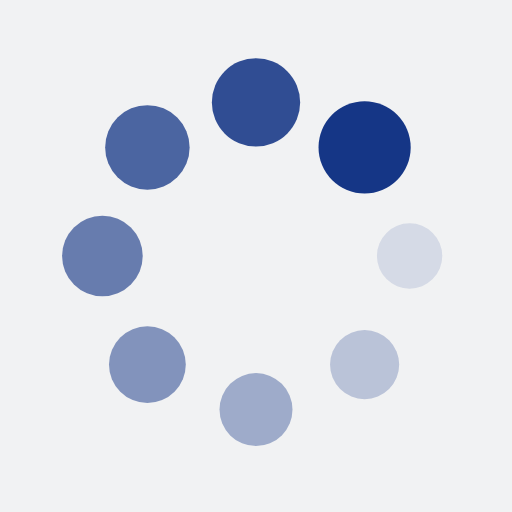
t = 0.00 s
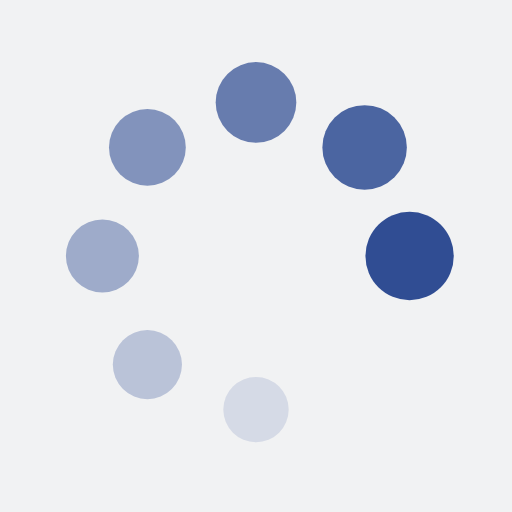
t = 0.34 s
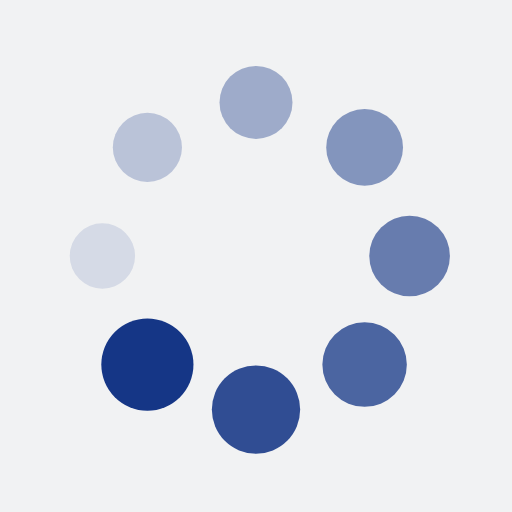
t = 0.69 s
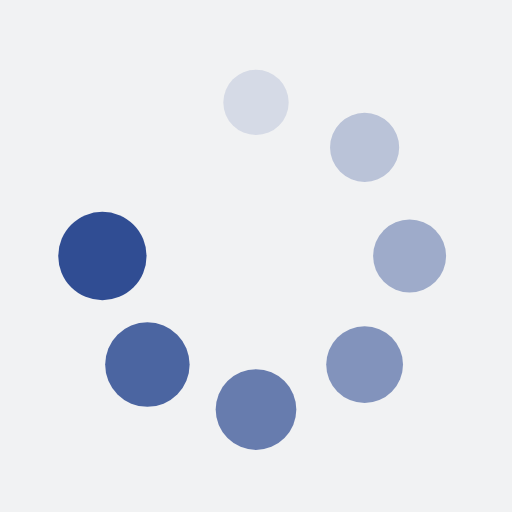
t = 1.03 s

The animated SVG that drew these frames (rendered in a browser with its animation timeline set to each time). Animation: 16 SMIL elements (animate=8,animateTransform=8); one cycle of 1.37 s, repeats indefinitely.

<?xml version="1.0" encoding="utf-8"?>
<svg xmlns="http://www.w3.org/2000/svg" xmlns:xlink="http://www.w3.org/1999/xlink" style="margin: auto; background: rgb(241, 242, 243); display: block; shape-rendering: auto;" width="200px" height="200px" viewBox="0 0 100 100" preserveAspectRatio="xMidYMid">
<g transform="translate(80,50)">
<g transform="rotate(0)">
<circle cx="0" cy="0" r="6" fill="#153686" fill-opacity="1">
  <animateTransform attributeName="transform" type="scale" begin="-1.1986301369863015s" values="1.5 1.5;1 1" keyTimes="0;1" dur="1.36986301369863s" repeatCount="indefinite"></animateTransform>
  <animate attributeName="fill-opacity" keyTimes="0;1" dur="1.36986301369863s" repeatCount="indefinite" values="1;0" begin="-1.1986301369863015s"></animate>
</circle>
</g>
</g><g transform="translate(71.21320343559643,71.21320343559643)">
<g transform="rotate(45)">
<circle cx="0" cy="0" r="6" fill="#153686" fill-opacity="0.875">
  <animateTransform attributeName="transform" type="scale" begin="-1.0273972602739727s" values="1.5 1.5;1 1" keyTimes="0;1" dur="1.36986301369863s" repeatCount="indefinite"></animateTransform>
  <animate attributeName="fill-opacity" keyTimes="0;1" dur="1.36986301369863s" repeatCount="indefinite" values="1;0" begin="-1.0273972602739727s"></animate>
</circle>
</g>
</g><g transform="translate(50,80)">
<g transform="rotate(90)">
<circle cx="0" cy="0" r="6" fill="#153686" fill-opacity="0.75">
  <animateTransform attributeName="transform" type="scale" begin="-0.8561643835616438s" values="1.5 1.5;1 1" keyTimes="0;1" dur="1.36986301369863s" repeatCount="indefinite"></animateTransform>
  <animate attributeName="fill-opacity" keyTimes="0;1" dur="1.36986301369863s" repeatCount="indefinite" values="1;0" begin="-0.8561643835616438s"></animate>
</circle>
</g>
</g><g transform="translate(28.786796564403577,71.21320343559643)">
<g transform="rotate(135)">
<circle cx="0" cy="0" r="6" fill="#153686" fill-opacity="0.625">
  <animateTransform attributeName="transform" type="scale" begin="-0.684931506849315s" values="1.5 1.5;1 1" keyTimes="0;1" dur="1.36986301369863s" repeatCount="indefinite"></animateTransform>
  <animate attributeName="fill-opacity" keyTimes="0;1" dur="1.36986301369863s" repeatCount="indefinite" values="1;0" begin="-0.684931506849315s"></animate>
</circle>
</g>
</g><g transform="translate(20,50.00000000000001)">
<g transform="rotate(180)">
<circle cx="0" cy="0" r="6" fill="#153686" fill-opacity="0.5">
  <animateTransform attributeName="transform" type="scale" begin="-0.5136986301369864s" values="1.5 1.5;1 1" keyTimes="0;1" dur="1.36986301369863s" repeatCount="indefinite"></animateTransform>
  <animate attributeName="fill-opacity" keyTimes="0;1" dur="1.36986301369863s" repeatCount="indefinite" values="1;0" begin="-0.5136986301369864s"></animate>
</circle>
</g>
</g><g transform="translate(28.78679656440357,28.786796564403577)">
<g transform="rotate(225)">
<circle cx="0" cy="0" r="6" fill="#153686" fill-opacity="0.375">
  <animateTransform attributeName="transform" type="scale" begin="-0.3424657534246575s" values="1.5 1.5;1 1" keyTimes="0;1" dur="1.36986301369863s" repeatCount="indefinite"></animateTransform>
  <animate attributeName="fill-opacity" keyTimes="0;1" dur="1.36986301369863s" repeatCount="indefinite" values="1;0" begin="-0.3424657534246575s"></animate>
</circle>
</g>
</g><g transform="translate(49.99999999999999,20)">
<g transform="rotate(270)">
<circle cx="0" cy="0" r="6" fill="#153686" fill-opacity="0.25">
  <animateTransform attributeName="transform" type="scale" begin="-0.17123287671232876s" values="1.5 1.5;1 1" keyTimes="0;1" dur="1.36986301369863s" repeatCount="indefinite"></animateTransform>
  <animate attributeName="fill-opacity" keyTimes="0;1" dur="1.36986301369863s" repeatCount="indefinite" values="1;0" begin="-0.17123287671232876s"></animate>
</circle>
</g>
</g><g transform="translate(71.21320343559643,28.78679656440357)">
<g transform="rotate(315)">
<circle cx="0" cy="0" r="6" fill="#153686" fill-opacity="0.125">
  <animateTransform attributeName="transform" type="scale" begin="0s" values="1.5 1.5;1 1" keyTimes="0;1" dur="1.36986301369863s" repeatCount="indefinite"></animateTransform>
  <animate attributeName="fill-opacity" keyTimes="0;1" dur="1.36986301369863s" repeatCount="indefinite" values="1;0" begin="0s"></animate>
</circle>
</g>
</g>
<!-- [ldio] generated by https://loading.io/ --></svg>
